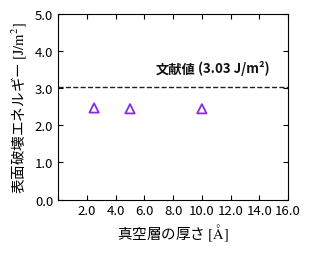

Source code (Python): (Note: this script raises an exception after producing the figure.)
#!/usr/bin/env python3
"""
generate_final_graph.py
2H-SiC {10-10} 表面破壊エネルギーの真空層厚さ依存性 最終グラフ生成スクリプト
(研究概要 Word 文書・横幅 8.0 cm 配置用 最適化版)

【修正の目的と設計仕様】
1. Word 文書 (本文: MS明朝 10.5 pt、Fig. 1 と横並び配置、掲載幅約 8.0 cm) に完全対応。
2. 物理寸法: 横 8.0 cm × 縦 6.2 cm (Word 上で 100% 表示・拡大縮小不要)。
   ※ 自動余白調整 (bbox_inches='tight') を無効化し、指定物理寸法 (8.0 cm × 6.2 cm) を厳格に保持。
3. フォント仕様:
   - 軸ラベル: MS明朝 10.5 pt
   - 目盛り数字: Times New Roman 9.5 pt (整数表示)
   - 文献値日本語: MS明朝 Bold 9.5 pt
   - 文献値英数字・単位: Times New Roman Bold 9.5 pt
   - 数式部分: STIX (Times New Roman 互換)
4. 出力形式 (全 3 形式):
   - SVG: 文字アウトライン化 (svg.fonttype = 'path') により Word 貼付時のフォント置換・文字化けを完全防止
   - PNG: 600 dpi の高解像度ラスター画像
   - PDF: 学術出版対応ベクター形式
5. 表示範囲とバリエーション:
   - 16 Å 版 (標準): 横軸 0～16 Å, 縦軸 0～5 J/m²
   - 12 Å 版 (比較検討案): 横軸 0～12 Å, 縦軸 0～5 J/m² (データ点間隔を広げ視認性を向上)
"""

import os
import sys
import csv
import shutil
import matplotlib
matplotlib.use('Agg')
import matplotlib.pyplot as plt
import matplotlib.font_manager as fm
from matplotlib.offsetbox import AnchoredOffsetbox, HPacker, TextArea

# 数式フォントに STIX (Times New Roman 互換) を適用
plt.rcParams['mathtext.fontset'] = 'stix'
# SVG 出力時に文字をパス (アウトライン) 化して Word での文字化け・フォント置換を防止
plt.rcParams['svg.fonttype'] = 'path'

CSV_PATH = "/home/yamazaki/mdi_workspace_backup/surface_energy_results.csv"
PLOT_DATA_CSV = "/home/yamazaki/mdi_workspace_backup/surface_energy_vs_vacuum_plot_data.csv"
DESKTOP_DIR = "/mnt/c/Users/S015/OneDrive - YNU(ynu.jp)/デスクトップ"
POSTER_DIR = "/mnt/c/Users/S015/OneDrive - YNU(ynu.jp)/4/研究室/ポスター発表"

def get_font_properties():
    """Windows フォント (MS明朝, Times New Roman) のパスを解決"""
    win_fonts = "/mnt/c/Windows/Fonts"
    msmincho_path = os.path.join(win_fonts, "msmincho.ttc")
    times_path = os.path.join(win_fonts, "times.ttf")
    timesbd_path = os.path.join(win_fonts, "timesbd.ttf")

    if not os.path.exists(msmincho_path):
        msmincho_path = None
    if not os.path.exists(times_path):
        times_path = None
    if not os.path.exists(timesbd_path):
        timesbd_path = None

    font_mincho_label = fm.FontProperties(fname=msmincho_path, size=10.5)
    font_mincho_lit = fm.FontProperties(fname=msmincho_path, weight="bold", size=9.5)
    font_times_tick = fm.FontProperties(fname=times_path, size=9.5)
    font_times_lit = fm.FontProperties(fname=timesbd_path, weight="bold", size=9.5)

    return font_mincho_label, font_mincho_lit, font_times_tick, font_times_lit

def load_data():
    """CSV から計算値を取得 (取得できない場合は確定した厳密な第一原理計算値をフォールバック使用)"""
    gamma_2_5 = 2.4703
    gamma_5_0 = 2.4485
    gamma_10_0 = 2.4488

    # 1. 専用プロット CSV から読み込み試行
    if os.path.exists(PLOT_DATA_CSV):
        try:
            with open(PLOT_DATA_CSV, 'r', encoding='utf-8-sig') as f:
                reader = csv.DictReader(f)
                for row in reader:
                    vac = float(row['Vacuum_Thickness_Angstrom'])
                    g = float(row['Surface_Fracture_Energy_J_m2'])
                    if abs(vac - 2.5) < 0.1: gamma_2_5 = g
                    elif abs(vac - 5.0) < 0.1: gamma_5_0 = g
                    elif abs(vac - 10.0) < 0.1: gamma_10_0 = g
            return gamma_2_5, gamma_5_0, gamma_10_0
        except Exception as e:
            print(f"Notice: Failed to read from {PLOT_DATA_CSV}: {e}")

    # 2. 総合計算 CSV から読み込み試行
    if os.path.exists(CSV_PATH):
        try:
            with open(CSV_PATH, 'r', encoding='utf-8-sig') as f:
                reader = csv.DictReader(f)
                for row in reader:
                    if '10-10' in row.get('Plane', ''):
                        vac = float(row['Vacuum_Angstrom'])
                        g = float(row['Gamma_J_m2'])
                        if abs(vac - 2.5) < 0.1: gamma_2_5 = g
                        elif abs(vac - 5.0) < 0.1: gamma_5_0 = g
                        elif abs(vac - 10.0) < 0.1: gamma_10_0 = g
        except Exception as e:
            print(f"Notice: Failed to read from {CSV_PATH}: {e}")

    return gamma_2_5, gamma_5_0, gamma_10_0

def generate_single_plot(x_max=16.0, suffix="16A", copy_desktop=True):
    """
    指定された横軸最大値 (x_max) で Word 最適化グラフを生成
    - x_max = 16.0: 基本の 0～16 Å 表示
    - x_max = 12.0: 比較検討案の 0～12 Å 表示
    """
    gamma_2_5, gamma_5_0, gamma_10_0 = load_data()
    font_mincho_label, font_mincho_lit, font_times_tick, font_times_lit = get_font_properties()

    # 1. 物理寸法の厳格設定 (横 8.0 cm × 縦 6.2 cm)
    width_cm = 8.0
    height_cm = 6.2
    w_in = width_cm / 2.54
    h_in = height_cm / 2.54

    fig, ax = plt.subplots(figsize=(w_in, h_in), dpi=600)
    # プロット領域を最大化しつつ、軸ラベルや単位の端切れを防止する精密余白配分
    fig.subplots_adjust(left=0.21, right=0.94, bottom=0.20, top=0.96)

    # 2. データ点のプロット (紫色中抜き三角マーカー, 線なし)
    vac_thickness = [2.5, 5.0, 10.0]
    gamma_values = [gamma_2_5, gamma_5_0, gamma_10_0]

    ax.scatter(
        vac_thickness, 
        gamma_values, 
        color="#8A2BE2", 
        marker="^", 
        s=45, 
        linewidths=1.3, 
        facecolors="none", 
        zorder=4
    )

    # 3. 文献値の水平破線 (3.03 J/m²)
    lit_value = 3.03
    ax.axhline(y=lit_value, color="#222222", linestyle="--", linewidth=1.0, zorder=3)

    # 文献値テキスト (MS明朝 9.5 pt + Times New Roman Bold 9.5 pt を横並び配置)
    area_jp = TextArea("文献値", textprops=dict(fontproperties=font_mincho_lit, color="#111111"))
    area_en = TextArea("(3.03 J/m²)", textprops=dict(fontproperties=font_times_lit, color="#111111"))
    packer = HPacker(children=[area_jp, area_en], align="baseline", pad=0, sep=2)

    # y=3.03 の破線直上に配置 (ylim 0～5 に対する正規化座標)
    y_norm = (lit_value / 5.0) + 0.026
    anchored_box = AnchoredOffsetbox(
        loc="lower right", 
        child=packer, 
        pad=0.0, 
        frameon=False,
        bbox_to_anchor=(0.95, y_norm), 
        bbox_transform=ax.transAxes
    )
    ax.add_artist(anchored_box)

    # 4. 表示範囲の設定
    ax.set_xlim(0.0, x_max)
    ax.set_ylim(0.0, 5.0)

    # 5. 目盛り設定 (小数点第一位表示, Times New Roman 9.5 pt)
    if abs(x_max - 16.0) < 0.1:
        x_ticks = [0.0, 2.0, 4.0, 6.0, 8.0, 10.0, 12.0, 14.0, 16.0]
    else:
        x_ticks = [0.0, 2.0, 4.0, 6.0, 8.0, 10.0, 12.0]

    ax.set_xticks(x_ticks)
    # 原点 0.0 は縦軸と重なるため非表示、それ以外は小数点第一位表示 (2.0, 4.0, 14.0 など)
    ax.set_xticklabels(["" if x == 0.0 else f"{x:.1f}" for x in x_ticks], fontproperties=font_times_tick)

    y_ticks = [0.0, 1.0, 2.0, 3.0, 4.0, 5.0]
    ax.set_yticks(y_ticks)
    ax.set_yticklabels([f"{y:.1f}" for y in y_ticks], fontproperties=font_times_tick)

    # 6. 軸ラベルの設定 (MS明朝 10.5 pt, 単位は STIX / Times 互換セリフ体)
    ax.set_xlabel(r"真空層の厚さ $\mathrm{[\AA]}$", fontproperties=font_mincho_label, labelpad=3)
    ax.set_ylabel(r"表面破壊エネルギー $\mathrm{[J/m^2]}$", fontproperties=font_mincho_label, labelpad=4)

    # 7. 枠線および目盛り線のスタイル
    for spine in ax.spines.values():
        spine.set_color("black")
        spine.set_linewidth(0.8)

    ax.tick_params(
        axis="both", 
        which="major", 
        direction="in", 
        length=3.5, 
        width=0.8,
        top=True, 
        right=True, 
        bottom=True, 
        left=True, 
        pad=3.5
    )

    # 背景色設定
    fig.patch.set_facecolor("white")
    ax.set_facecolor("white")

    # 8. ファイル出力 (SVG, PNG 600dpi, PDF)
    # ※ bbox_inches="tight" を使わずに出力することで、Word で 100% 貼付時に指定寸法 (8.0 cm × 6.2 cm) を保持
    base_name = f"surface_energy_vs_vacuum_word_{suffix}"
    out_png = f"/home/yamazaki/mdi_workspace_backup/{base_name}.png"
    out_svg = f"/home/yamazaki/mdi_workspace_backup/{base_name}.svg"
    out_pdf = f"/home/yamazaki/mdi_workspace_backup/{base_name}.pdf"

    plt.savefig(out_png, dpi=600)
    plt.savefig(out_svg)
    plt.savefig(out_pdf)

    # 16A の場合は標準ファイル名 (surface_energy_vs_vacuum_final.*) にも保存
    if suffix == "16A":
        final_png = "/home/yamazaki/mdi_workspace_backup/surface_energy_vs_vacuum_final.png"
        final_svg = "/home/yamazaki/mdi_workspace_backup/surface_energy_vs_vacuum_final.svg"
        final_pdf = "/home/yamazaki/mdi_workspace_backup/surface_energy_vs_vacuum_final.pdf"
        plt.savefig(final_png, dpi=600)
        plt.savefig(final_svg)
        plt.savefig(final_pdf)

    plt.close()

    print(f"✅ [{suffix}] 生成完了:")
    print(f"   PNG (600 dpi) : {out_png}")
    print(f"   SVG (アウトライン): {out_svg}")
    print(f"   PDF (ベクター) : {out_pdf}")

    # 9. Windows デスクトップおよび研究室ポスター発表フォルダへのコピー
    target_dirs = []
    if os.path.exists(DESKTOP_DIR):
        target_dirs.append(("デスクトップ", DESKTOP_DIR))
    if os.path.exists(POSTER_DIR):
        target_dirs.append(("研究室ポスター発表", POSTER_DIR))

    if copy_desktop:
        for dir_label, target_dir in target_dirs:
            try:
                for src, ext in [(out_png, ".png"), (out_svg, ".svg"), (out_pdf, ".pdf")]:
                    dst = os.path.join(target_dir, f"{base_name}{ext}")
                    shutil.copy2(src, dst)
                if suffix == "16A":
                    for src_name in ["surface_energy_vs_vacuum_final.png",
                                     "surface_energy_vs_vacuum_final.svg",
                                     "surface_energy_vs_vacuum_final.pdf"]:
                        shutil.copy2(os.path.join("/home/yamazaki/mdi_workspace_backup", src_name),
                                     os.path.join(target_dir, src_name))
                print(f"   📋 {dir_label} フォルダにコピー完了")
            except Exception as e:
                print(f"   Notice: {dir_label} へのコピー失敗: {e}")

def main():
    print("=" * 60)
    print("2H-SiC 表面破壊エネルギー グラフ生成 (Word 8.0 cm 最適化版)")
    print("=" * 60)
    
    # 16 Å 版 (標準) の生成
    generate_single_plot(x_max=16.0, suffix="16A", copy_desktop=True)

    # 12 Å 版 (比較検討案) の生成
    generate_single_plot(x_max=12.0, suffix="12A", copy_desktop=True)

    print("=" * 60)
    print("すべての形式 (SVG / PNG 600dpi / PDF) の出力が正常に完了しました。")
    print("=" * 60)

if __name__ == "__main__":
    main()
